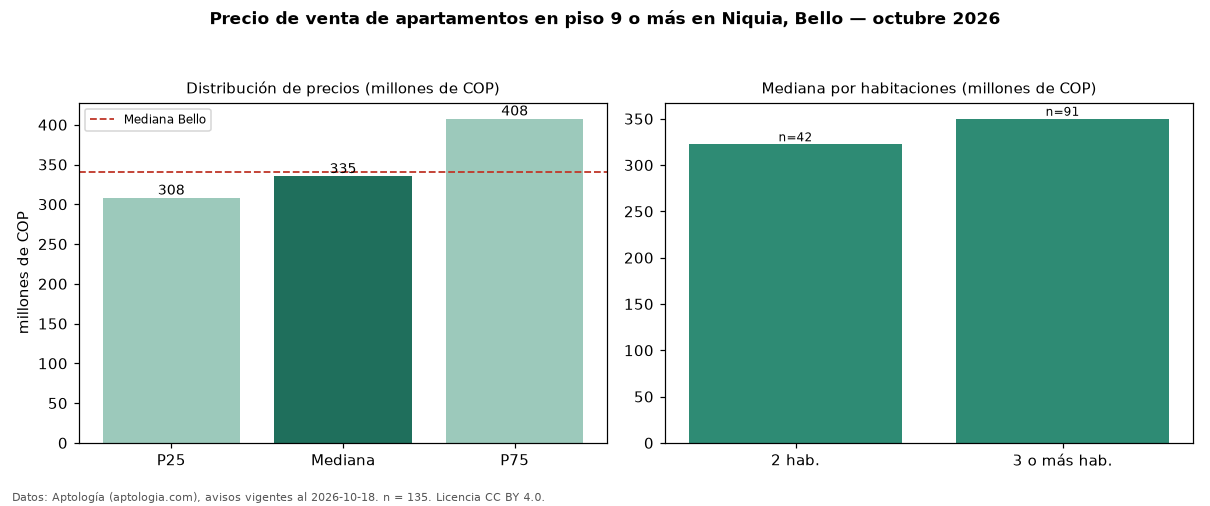

Source data for this figure (header and first rows):
seccion, metrica, valor, moneda, n
filtro, piso3, en piso 9 o más, , 135
precio, p25, 308000000, COP, 135
precio, mediana, 335000000, COP, 135
precio, p75, 407500000, COP, 135
precio, minimo, 185000000, COP, 135
precio, maximo, 830000000, COP, 135
m2, mediana_precio_m2, 5636364, COP, 135
m2, area_mediana_m2, 62.0, m2, 135
admin, mediana_admin_mes, 252000, COP, 116
banos, mediana_banos, 2.0, , 
parqueadero, pct_con_parqueadero, 64.8, %, 122
estrato, estrato_mas_frecuente, 3, , 135
habitaciones, 2, 322500000, COP, 42
habitaciones, 3+, 350000000, COP, 91
ciudad, mediana_ciudad_referencia, 340000000, COP, 
ciudad, mediana_m2_ciudad, 5461538, COP, 
fuente, fecha_datos, 2026-10-18, , 
fuente, atribucion, https://www.aptologia.com/venta/bello/ni…, , 
fuente, licencia, CC BY 4.0, , 
